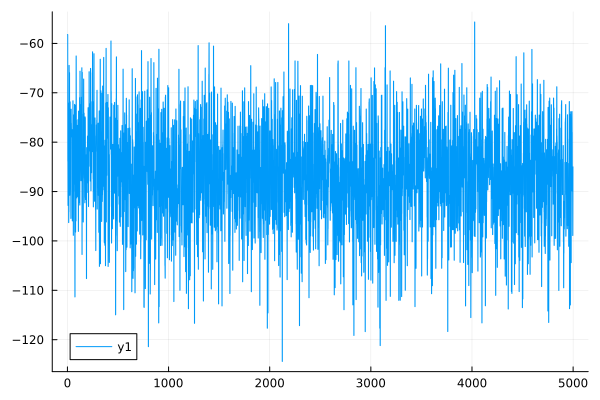

Data behind this chart, as committed beside it:
0	-58.224363167035456
1	-58.22
2	-58.22
3	-58.22
4	-83.85
5	-83.85
6	-92.82
7	-92.8
8	-72.09
9	-72.09
10	-73.44
11	-73.43
12	-96.29
13	-96.29
14	-94.14
15	-94.12
16	-64.45
17	-64.45
18	-67.24
19	-67.24
20	-65.92
21	-65.92
22	-90.76
23	-90.76
24	-88.72
25	-88.72
26	-71.84
27	-71.83
28	-79
29	-79
30	-76.19
31	-76.18
32	-83.24
33	-83.25
34	-95.45
35	-95.44
36	-73.33
37	-73.33
38	-76.15
39	-76.15
40	-77.72
41	-77.72
42	-77.71
43	-77.71
44	-78.95
45	-78.95
46	-77.47
47	-77.46
48	-95.95
49	-95.95
50	-79.59
51	-79.59
52	-92.42
53	-92.41
54	-71.62
55	-71.61
56	-83.71
57	-83.7
58	-98.87
59	-98.85
60	-89.98
... 4,939 more rows
